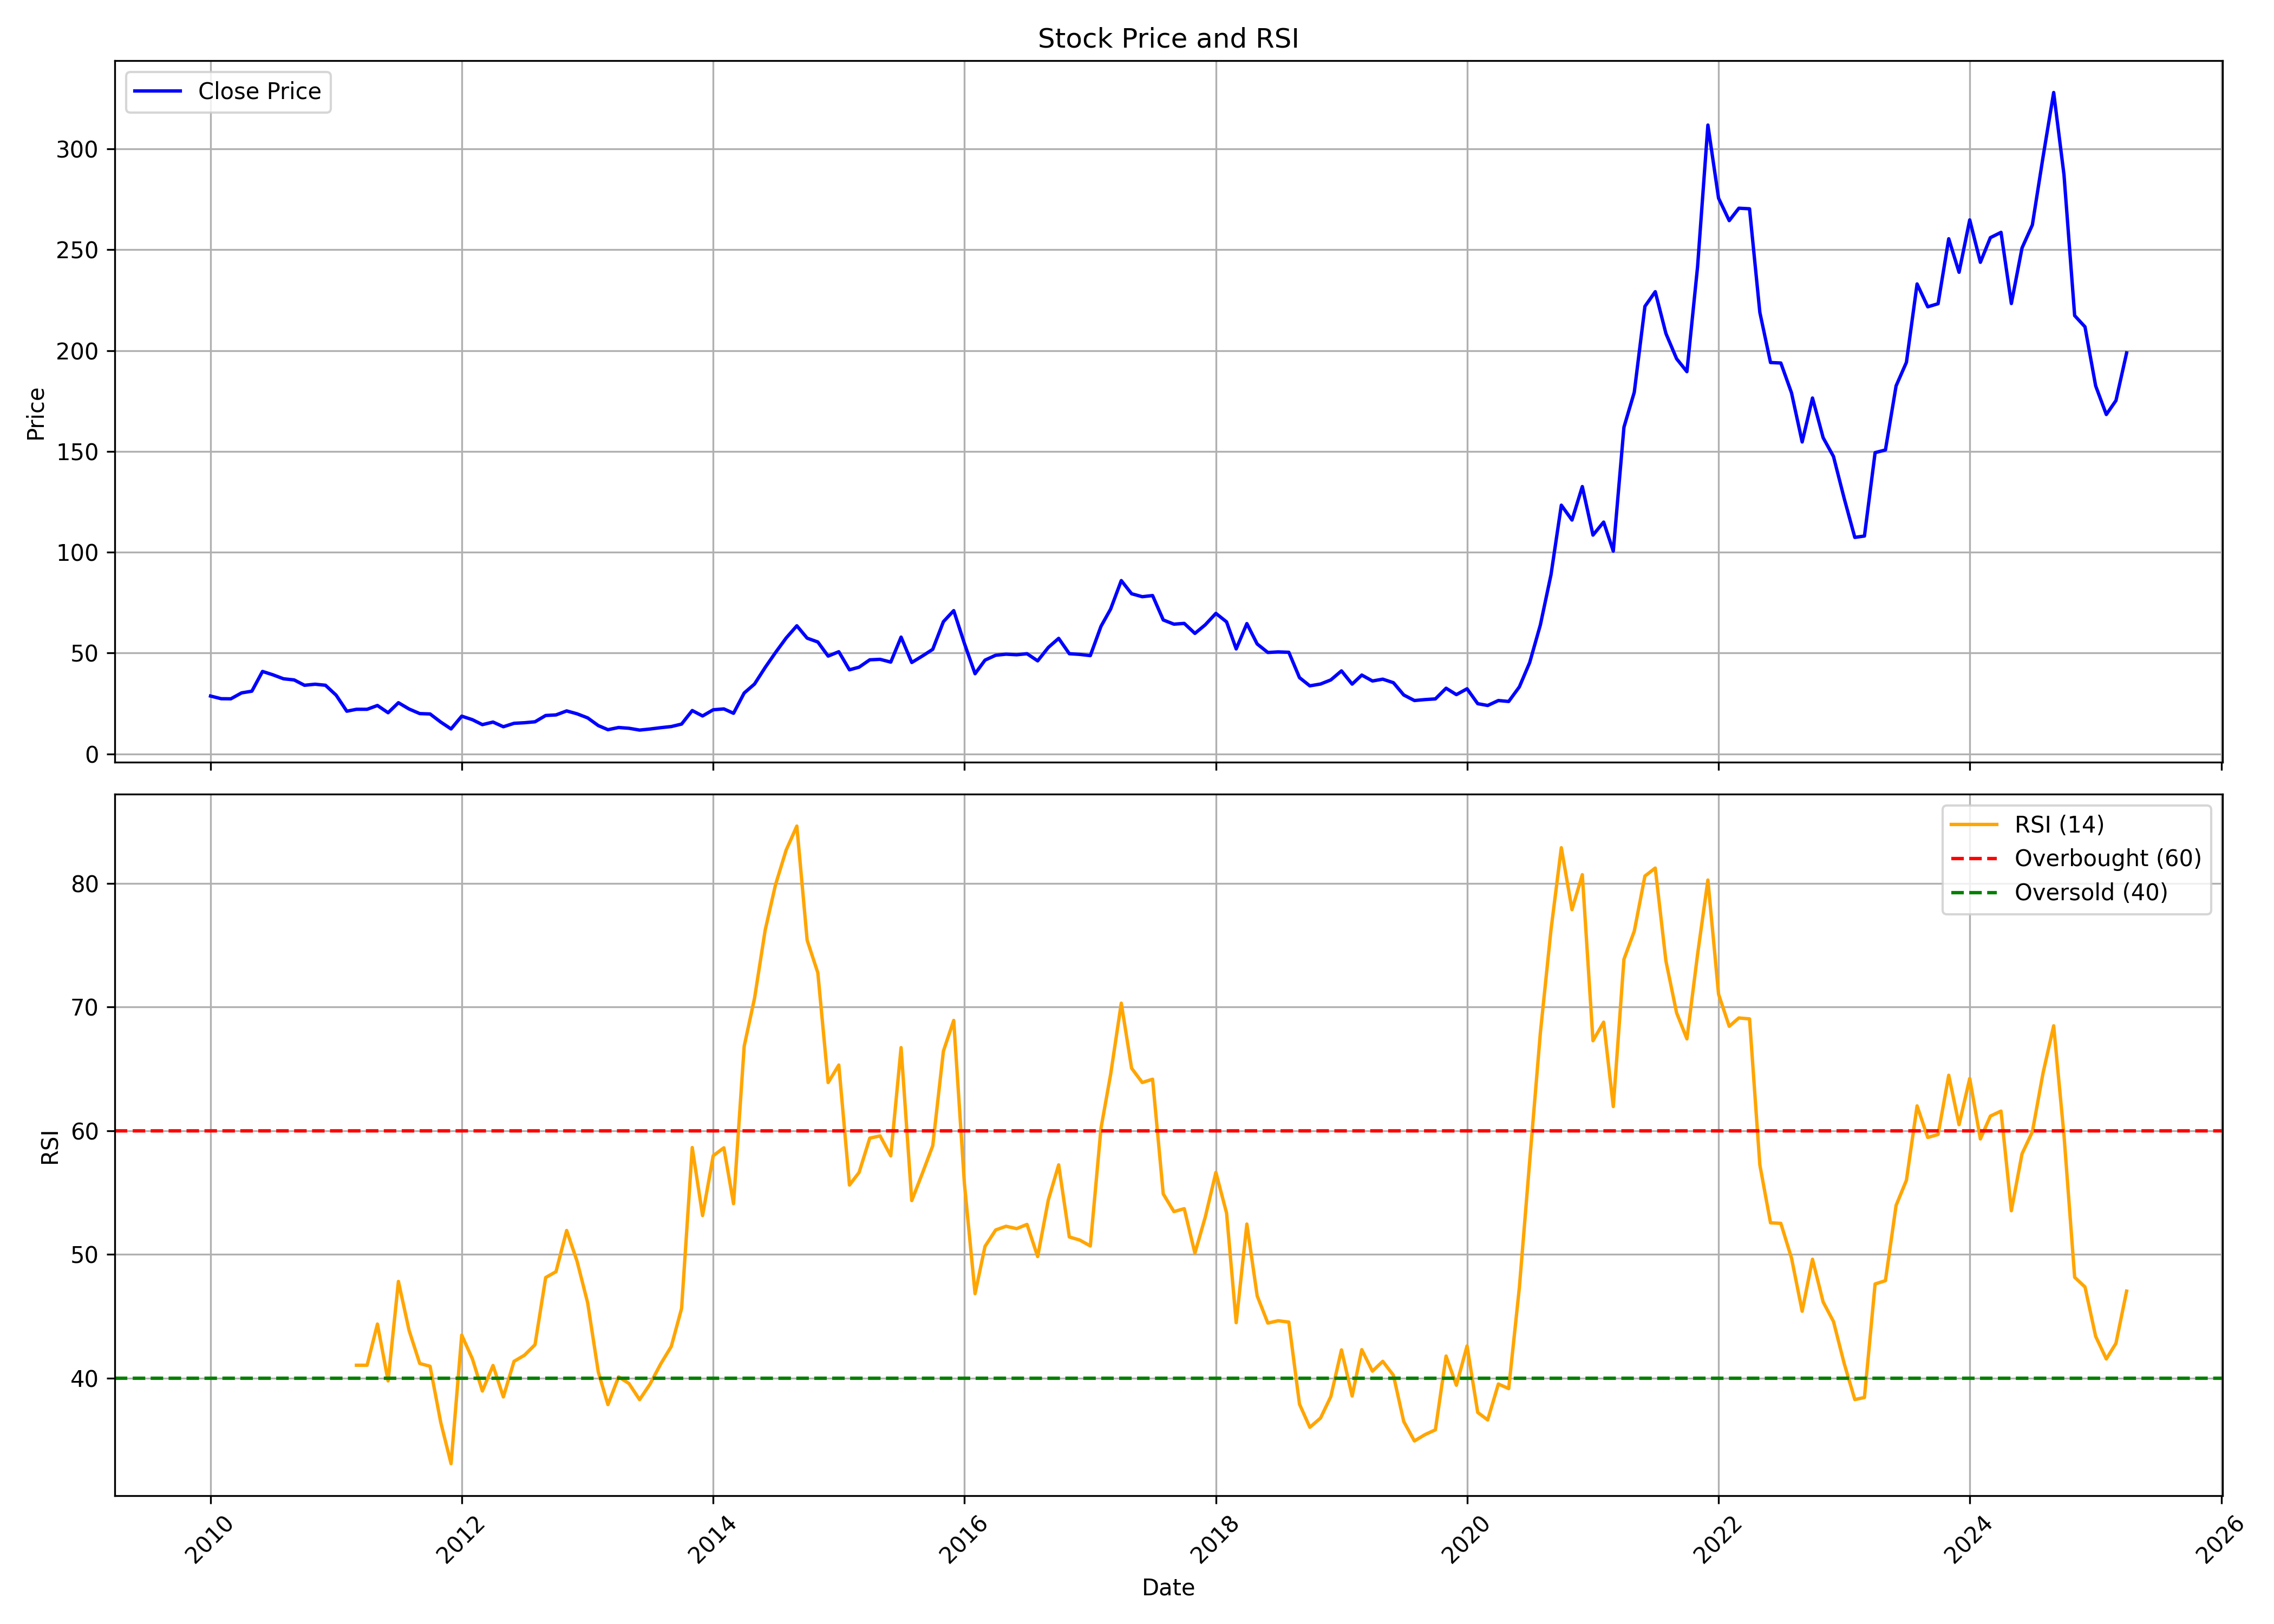

Values plotted in this chart, from the file beside it:
, Unnamed: 0, date, symbol, open, high, low, close, volume, rsi
0, 0, 2010-01-01, KOPRAN, 28.37, 33.19, 25.95, 28.7, 758975, 
1, 1, 2010-02-01, KOPRAN, 30.02, 31.67, 24.58, 27.37, 311194, 
2, 2, 2010-03-01, KOPRAN, 27.37, 30.21, 25.15, 27.33, 1219518, 
3, 3, 2010-04-01, KOPRAN, 27.42, 34.75, 27.42, 30.26, 3387665, 
4, 4, 2010-05-01, KOPRAN, 29.97, 33.99, 27.56, 31.11, 2513337, 
5, 5, 2010-06-01, KOPRAN, 30.35, 42.03, 29.69, 40.89, 9153608, 
6, 6, 2010-07-01, KOPRAN, 41.56, 43.68, 33.19, 39.24, 8906385, 
7, 7, 2010-08-01, KOPRAN, 39.71, 41.6, 37.06, 37.25, 5553891, 
8, 8, 2010-09-01, KOPRAN, 37.06, 39.66, 36.07, 36.69, 3438919, 
9, 9, 2010-10-01, KOPRAN, 37.16, 39.48, 33.71, 34.04, 1814769, 
10, 10, 2010-11-01, KOPRAN, 34.51, 40.33, 30.4, 34.56, 2344678, 
11, 11, 2010-12-01, KOPRAN, 34.46, 35.93, 27.04, 34.04, 1049122, 
12, 12, 2011-01-01, KOPRAN, 33.99, 35.79, 28.84, 29.12, 1229726, 
13, 13, 2011-02-01, KOPRAN, 29.07, 31.72, 18.48, 21.18, 627695, 
14, 14, 2011-03-01, KOPRAN, 22.22, 25.29, 19.86, 22.12, 841352, 41.03
15, 15, 2011-04-01, KOPRAN, 22.6, 26.33, 21.94, 22.12, 530781, 41.03
16, 16, 2011-05-01, KOPRAN, 22.93, 24.3, 18.67, 24.02, 1165610, 44.36
17, 17, 2011-06-01, KOPRAN, 24.58, 24.96, 18.91, 20.42, 2009384, 39.77
18, 18, 2011-07-01, KOPRAN, 20.8, 28.65, 19.9, 25.39, 3988184, 47.81
19, 19, 2011-08-01, KOPRAN, 27.47, 27.47, 20, 22.27, 1499670, 43.85
20, 20, 2011-09-01, KOPRAN, 22.27, 24.16, 19.9, 20, 525439, 41.17
21, 21, 2011-10-01, KOPRAN, 19.57, 21.56, 18.91, 19.81, 380664, 40.95
22, 22, 2011-11-01, KOPRAN, 19.48, 20.14, 14.75, 15.79, 972932, 36.41
23, 23, 2011-12-01, KOPRAN, 16.07, 18.44, 12.29, 12.39, 460648, 33.07
24, 24, 2012-01-01, KOPRAN, 12.34, 19.38, 12.34, 18.72, 842226, 43.47
25, 25, 2012-02-01, KOPRAN, 18.63, 20.61, 16.4, 16.97, 534656, 41.55
26, 26, 2012-03-01, KOPRAN, 16.97, 17.44, 13.24, 14.51, 613472, 38.95
27, 27, 2012-04-01, KOPRAN, 14.51, 18.91, 13.85, 15.79, 438039, 41.01
28, 28, 2012-05-01, KOPRAN, 15.98, 17.49, 13, 13.47, 253109, 38.47
29, 29, 2012-06-01, KOPRAN, 13.33, 16.4, 12.81, 15.18, 891276, 41.35
30, 30, 2012-07-01, KOPRAN, 15.36, 18.91, 14.66, 15.46, 1471898, 41.84
31, 31, 2012-08-01, KOPRAN, 15.6, 17.87, 15.46, 15.93, 970679, 42.69
32, 32, 2012-09-01, KOPRAN, 15.93, 23.4, 15.27, 19.05, 4065967, 48.12
33, 33, 2012-10-01, KOPRAN, 18.91, 23.21, 18.44, 19.34, 1732608, 48.6
34, 34, 2012-11-01, KOPRAN, 19.19, 22.31, 17.63, 21.32, 1016456, 51.93
35, 35, 2012-12-01, KOPRAN, 22.65, 23.17, 19.52, 19.9, 1327603, 49.47
36, 36, 2013-01-01, KOPRAN, 20.04, 21.37, 17.73, 17.87, 690825, 46.09
37, 37, 2013-02-01, KOPRAN, 18.11, 19.76, 13.62, 14.04, 628063, 40.48
38, 38, 2013-03-01, KOPRAN, 14.04, 15.51, 10.92, 12.01, 1204691, 37.85
39, 39, 2013-04-01, KOPRAN, 13.9, 14.8, 12.15, 13.1, 973750, 40.09
40, 40, 2013-05-01, KOPRAN, 13.1, 14.18, 12.48, 12.72, 508457, 39.56
41, 41, 2013-06-01, KOPRAN, 13.62, 13.9, 11.49, 11.82, 310693, 38.25
42, 42, 2013-07-01, KOPRAN, 11.72, 15.22, 11.72, 12.34, 523533, 39.5
43, 43, 2013-08-01, KOPRAN, 13.28, 16.55, 11.72, 13, 1075275, 41.12
44, 44, 2013-09-01, KOPRAN, 12.86, 15.93, 12.81, 13.57, 819688, 42.55
45, 45, 2013-10-01, KOPRAN, 15.51, 16.5, 13.47, 14.8, 801403, 45.62
46, 46, 2013-11-01, KOPRAN, 14.75, 22.5, 14.75, 21.51, 3269150, 58.64
47, 47, 2013-12-01, KOPRAN, 21.46, 22.08, 17.26, 18.82, 1681188, 53.14
48, 48, 2014-01-01, KOPRAN, 18.77, 28.6, 18.77, 21.89, 9684473, 57.98
49, 49, 2014-02-01, KOPRAN, 21.65, 24.49, 20.71, 22.31, 2208948, 58.62
50, 50, 2014-03-01, KOPRAN, 22.12, 23.78, 19.34, 20.14, 1923988, 54.1
51, 51, 2014-04-01, KOPRAN, 20.56, 33.05, 19.76, 30.21, 7933613, 66.84
52, 52, 2014-05-01, KOPRAN, 30.21, 37.25, 30.21, 34.65, 8493131, 70.7
53, 53, 2014-06-01, KOPRAN, 35.31, 43.97, 33.38, 42.88, 12838472, 76.23
54, 54, 2014-07-01, KOPRAN, 43.21, 53.52, 36.4, 50.25, 16714006, 79.89
55, 55, 2014-08-01, KOPRAN, 49.92, 61.65, 43.16, 57.49, 25409065, 82.7
56, 56, 2014-09-01, KOPRAN, 57.2, 68.69, 55.41, 63.54, 29803497, 84.64
57, 57, 2014-10-01, KOPRAN, 63.87, 65.05, 53.09, 57.39, 6420914, 75.41
58, 58, 2014-11-01, KOPRAN, 57.44, 66.61, 52.19, 55.5, 14488013, 72.78
59, 59, 2014-12-01, KOPRAN, 55.6, 60.7, 44.91, 48.5, 7948689, 63.9
... 124 more rows
